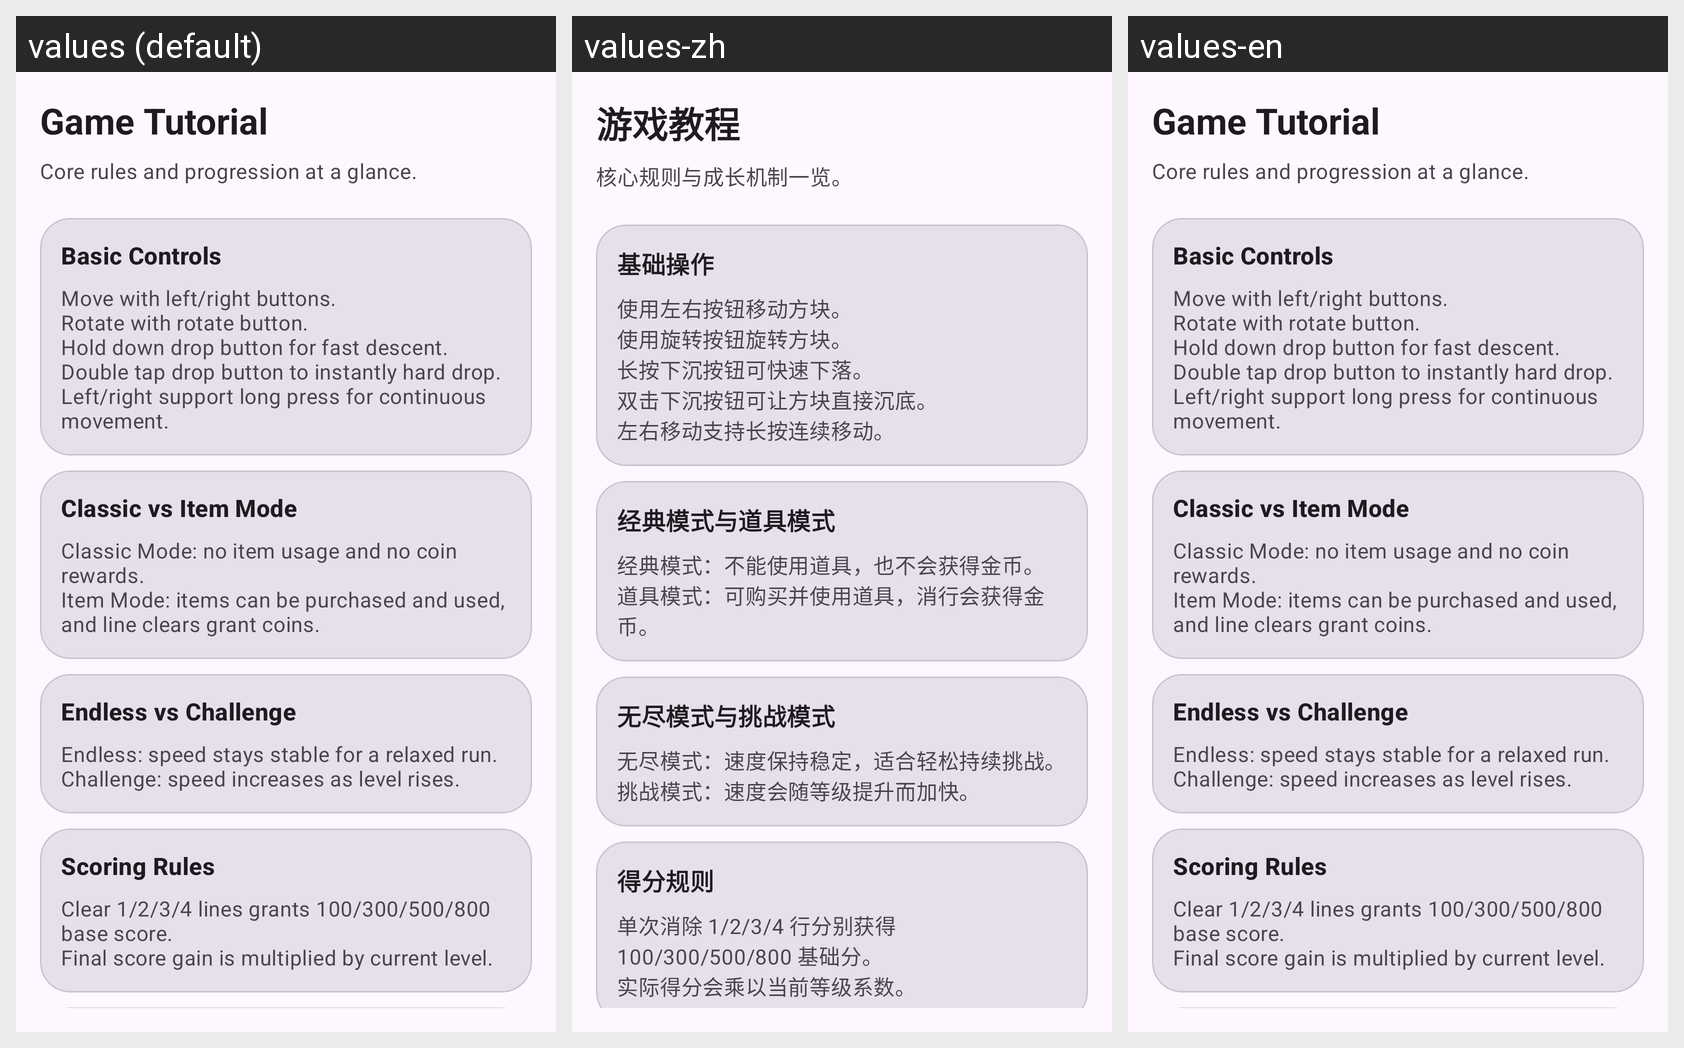

Strings drawn on this Android screen and how each of the app's shown locales translates them:
Android screen res/layout/activity_tutorial.xml rendered under 3 locales, left to right: values (default), values-zh, values-en. Device: Nexus 5 (rendered at 1080×1920; each locale shown at half size, 540×960, under a caption strip naming it); theme Theme.Els.
Strings drawn on this screen, with the default value and each locale's value (text and hints the layout hard-codes, and strings that could not be matched under every locale, appear in the picture but are not listed):

tutorial_title
  values: Game Tutorial
  values-zh: 游戏教程
  values-en: Game Tutorial

tutorial_subtitle
  values: Core rules and progression at a glance.
  values-zh: 核心规则与成长机制一览。
  values-en: Core rules and progression at a glance.

tutorial_basic_title
  values: Basic Controls
  values-zh: 基础操作
  values-en: Basic Controls

tutorial_basic_body
  values: Move with left/right buttons.
      Rotate with rotate button.
      Hold down drop button for fast descent.
      Double tap drop button to instantly hard drop.
      Left/right support long press for continuous movement.
  values-zh: 使用左右按钮移动方块。
      使用旋转按钮旋转方块。
      长按下沉按钮可快速下落。
      双击下沉按钮可让方块直接沉底。
      左右移动支持长按连续移动。
  values-en: Move with left/right buttons.
      Rotate with rotate button.
      Hold down drop button for fast descent.
      Double tap drop button to instantly hard drop.
      Left/right support long press for continuous movement.

tutorial_style_title
  values: Classic vs Item Mode
  values-zh: 经典模式与道具模式
  values-en: Classic vs Item Mode

tutorial_style_body
  values: Classic Mode: no item usage and no coin rewards.
      Item Mode: items can be purchased and used, and line clears grant coins.
  values-zh: 经典模式：不能使用道具，也不会获得金币。
      道具模式：可购买并使用道具，消行会获得金币。
  values-en: Classic Mode: no item usage and no coin rewards.
      Item Mode: items can be purchased and used, and line clears grant coins.

tutorial_mode_type_title
  values: Endless vs Challenge
  values-zh: 无尽模式与挑战模式
  values-en: Endless vs Challenge

tutorial_mode_type_body
  values: Endless: speed stays stable for a relaxed run.
      Challenge: speed increases as level rises.
  values-zh: 无尽模式：速度保持稳定，适合轻松持续挑战。
      挑战模式：速度会随等级提升而加快。
  values-en: Endless: speed stays stable for a relaxed run.
      Challenge: speed increases as level rises.

tutorial_score_title
  values: Scoring Rules
  values-zh: 得分规则
  values-en: Scoring Rules

tutorial_score_body
  values: Clear 1/2/3/4 lines grants 100/300/500/800 base score.
      Final score gain is multiplied by current level.
  values-zh: 单次消除 1/2/3/4 行分别获得 100/300/500/800 基础分。
      实际得分会乘以当前等级系数。
  values-en: Clear 1/2/3/4 lines grants 100/300/500/800 base score.
      Final score gain is multiplied by current level.
